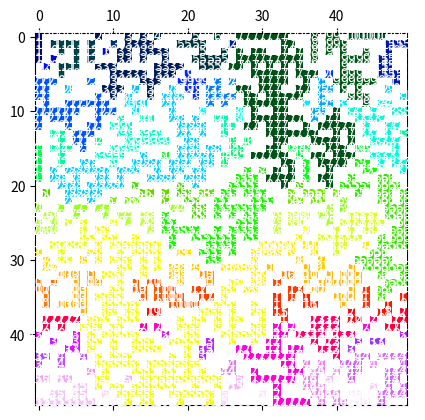

Write Python code to recreate this figure.
import numpy as np
import matplotlib.pyplot as plt

import matplotlib as mpl
from matplotlib.colors import ListedColormap

viridis = mpl.colormaps['viridis'].resampled(8)

class ClusterFind:

    def __init__(self, occupied=np.array([])):
        # When a cluster is merged, the label specified by key
        # falls under the label specied by value. 
        self.occupied = occupied
        self.label_relations = {}
        self.label = np.array([])
        self.cluster_count = 0

    def find_clusters(self, occupied=None):
        '''
        occupied is an ndarray of booleans.
        True means a site is occupied. False means a site is empty.
        Cubic Lattice
        
        Implements Hoshen-Kopelman Algorithm'''
        def visited_neighbors(index):
            '''For a square or cubic lattice, 
            yields indicies of visited neighbors, 
            assuming a raster scan.'''
            for dim in range(len(index)):
                if index[dim] > 0:
                    neighbor = np.array(index)
                    neighbor[dim] -= 1
                    yield tuple(neighbor)
        # occupied = np.array(occupied, dtype=bool)
        if occupied is None:
            occupied = self.occupied
        else:
            self.occupied = occupied
        # Initialize label_relations to empty, so reusing an instance of ClusterFind for a 
        # different arrangement of occupied and empty sites doesn't fail. 
        self.label_relations = {} 
        shape = np.shape(occupied)
        # Will contain numeric labels, such that all sites in a cluster share the same
        # label, and each label is unique to a cluster.
        # Cluster labels count up from 1
        self.label = np.full(shape, 0)
        label = self.label

        # visited = np.full(shape, False, dtype=bool)
        count = 0 # Count of cluster labels used
        for index in np.ndindex(shape):
            # visited[index] = True
            if occupied[index]:
                # Check the visited neighbors to see if they are 
                # occupied and already assigned a cluster
                for neighbor in visited_neighbors(index):
                    if occupied[neighbor]:
                        if not label[index]:
                            label[index] = label[neighbor]
                        elif label[index] != label[neighbor]:
                            # Already took on the label of one occupied neighbor, 
                            # and this occupied neighbor has a different label.
                            # a.k.a. the current site is merging two clusters
                            label[index] = self.unify(
                                 label[index], label[neighbor])
                # If none of the visited neighbors were occupied, then
                # we never gave this site a label and
                # we need a new cluster label for it. 
                if not label[index]:
                    self.cluster_count +=1
                    count += 1
                    label[index] = count

        self.clean()
        return label

        # stack = []
        # # Breadth First Search


    def unify(self, label_1, label_2):
        '''Merge the clusters represented by label_1 and label_2'''
        # Go with the smaller label, 
        # checking if the labels are already superseded:
        label = min(self.true_label(label_1), 
                    self.true_label(label_2))
        if label != label_1:
            self.relabel(label_1, label)
        if label != label_2:
            self.relabel(label_2, label)
        return label

    def true_label(self, label):
        '''If the label has been superseded, return the 
        label it is superseded by.'''
        # There may be a chain of succession in the labels
        # Find last label in the chain.
        while label in self.label_relations:
            label = self.label_relations[label] 
        return label
    
    def relabel(self, old_label, new_label):
        ''' Make new_label superseed old_label, and if old_label was already superseded,
        go down the chain of label succession pointing each one to the new_label.
        Update cluster_count if needed.'''
        while old_label in self.label_relations:
            # Label that old_label used to point to:
            next_label = self.label_relations[old_label]
            # Point old_label to new_label
            self.label_relations[old_label] = new_label
            # next_label, and any labels it points too, all need to be pointed to new_label
            old_label = next_label

        # If a label is being superseded for the first time,
        # the number of unique clusters falls by 1.
        if old_label != new_label:
            # At this point, we know that (old_label not in self.label_relations), 
            # a.k.a. it hasn't already been superseded.
            # old_label is being superseded for the first time.
            self.cluster_count -=1
            self.label_relations[old_label] = new_label



    def clean(self, fix_labels=True):
        '''Raster scan over the lattice, overwritting labels that have been 
        superseded. If fix_labels is True (the default), additionlly ensures that the labeling doesn't skip over numbers.'''
        # There are self.cluster_count unique clusters. 
        # The initial labeling can skip over numbers because some clusters are merged.
        # These initial labels are the return values from self.true_label(self.label[index]).
        count = 1 # Provides the new, consecutive labels
        mapping = {}
        if fix_labels:
            for index in np.ndindex(*np.shape(self.occupied)):
                if self.label[index] == 0:
                    continue
                initial = self.true_label(self.label[index])
                if initial not in mapping:
                    mapping[initial] = count
                    count += 1
                self.label[index] = mapping[initial]
        else: 
            for index in np.ndindex(*np.shape(self.occupied)):
                self.label[index] = self.true_label(self.label[index])

    def show2D(self):
        '''Visualize the clusters identified for a 2D matrix'''
        gist_ncar = mpl.colormaps['gist_ncar']
        newcolors = gist_ncar(np.linspace(0, 1, 256))
        white = np.array([1, 1, 1, 1])
        newcolors[0] = white
        newcmp = ListedColormap(newcolors)
        # Code below taken from https://stackoverflow.com/questions/76710406/hoshen-kopelman-algorithm-for-cluster-detection
        plt.matshow(self.label, cmap = newcmp)
        rows, cols = np.shape(self.label)
        for i in range(rows):
            for j in range(cols):
                c = self.label[i, j]
                plt.text(j, i, str(c), va='center', ha='center', color='white')
        plt.show()
         

if __name__ == "__main__":
    rng = np.random.default_rng()
    occupied = rng.integers(2, size=(50, 50)) # ones and zeros
    cf = ClusterFind(occupied)
    cf.find_clusters()
    cf.show2D()

